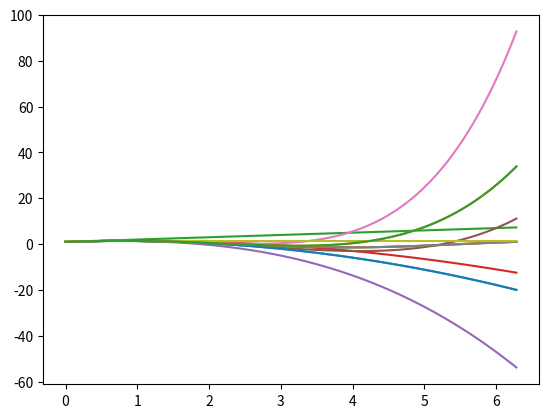

The matplotlib source for this figure:
import numpy as np
import matplotlib.pyplot as plt
import math

print("y = sin(x) + cos(x)")

# a
print("\n(a)")
x = np.linspace(0, 2 * np.pi, 100)
y = np.sin(x) + np.cos(x)
plt.plot(x, y)
plt.show()

# b
print("\n(b)")
x0 = 0
y1 = np.sin(x0) + np.cos(x0)
y2 = y1 + ((x - x0)**1 / math.factorial(1)) * (np.cos(x0) - np.sin(x0))
y3 = y2 + ((x - x0)**2 / math.factorial(2)) * (-np.sin(x0) - np.cos(x0))
y4 = y3 + ((x - x0)**3 / math.factorial(3)) * (-np.cos(x0) + np.sin(x0))
y5 = y4 + ((x - x0)**4 / math.factorial(4)) * (np.sin(x0) + np.cos(x0))
y6 = y5 + ((x - x0)**5 / math.factorial(5)) * (np.cos(x0) - np.sin(x0))

plt.plot(x, y, x, y2, x, y3, x, y4, x, y5, x, y6)
plt.show()

# c
print("\n(c)")
x0 = np.pi/4
y1 = np.sin(x0) + np.cos(x0)
y2 = y1 + ((x - x0)**1 / math.factorial(1)) * (np.cos(x0) - np.sin(x0))
y3 = y2 + ((x - x0)**2 / math.factorial(2)) * (-np.sin(x0) - np.cos(x0))
y4 = y3 + ((x - x0)**3 / math.factorial(3)) * (-np.cos(x0) + np.sin(x0))
y5 = y4 + ((x - x0)**4 / math.factorial(4)) * (np.sin(x0) + np.cos(x0))
y6 = y5 + ((x - x0)**5 / math.factorial(5)) * (np.cos(x0) - np.sin(x0))

plt.plot(x, y, x, y2, x, y3, x, y4, x, y5, x, y6)
plt.show()
